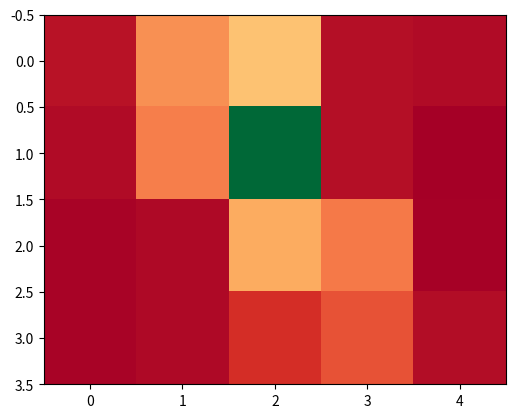

Here is the Python script that generated this plot:
# The function localize takes the following arguments:
#
# colors:
#        2D list, each entry either 'R' (for red cell) or 'G' (for green cell)
#
# measurements:
#        list of measurements taken by the robot, each entry either 'R' or 'G'
#
# motions:
#        list of actions taken by the robot, each entry of the form [dy,dx],
#        where dx refers to the change in the x-direction (positive meaning
#        movement to the right) and dy refers to the change in the y-direction
#        (positive meaning movement downward)
#        NOTE: the *first* coordinate is change in y; the *second* coordinate is
#              change in x
#
# sensor_right:
#        float between 0 and 1, giving the probability that any given
#        measurement is correct; the probability that the measurement is
#        incorrect is 1-sensor_right
#
# p_move:
#        float between 0 and 1, giving the probability that any given movement
#        command takes place; the probability that the movement command fails
#        (and the robot remains still) is 1-p_move; the robot will NOT overshoot
#        its destination in this exercise
#
# The function should RETURN (not just show or print) a 2D list (of the same
# dimensions as colors) that gives the probabilities that the robot occupies
# each cell in the world.
#
# Compute the probabilities by assuming the robot initially has a uniform
# probability of being in any cell.
#
# Also assume that at each step, the robot:
# 1) first makes a movement,
# 2) then takes a measurement.
#
# Motion:
#  [0,0] - stay
#  [0,1] - right
#  [0,-1] - left
#  [1,0] - down
#  [-1,0] - up

import numpy as np
import matplotlib.pyplot as plt

def localize(colors, measurements, motions, sensor_right, p_move):
    # initializes p to a uniform distribution over a grid of the same dimensions as colors
    pinit = 1.0 / float(len(colors)) / float(len(colors[0]))
    p = [[pinit for row in range(len(colors[0]))] for col in range(len(colors))]
    for i in range(len(motions)):
        p = move(p, motions[i], p_move)
        p = sense(p, measurements[i], sensor_right, colors)
        myarray = np.asarray(p)
        plt.imshow(myarray, cmap='RdYlGn', interpolation='none')
        plt.show()
    return p

def sense(p, measurements, sensor_right, colors):
    q = [[] for _ in range(len(p))]
    s = 0
    sensor_wrong = 1 - sensor_right
    for i in range(len(p)):
        for j in range(len(p[i])):
            hit = (measurements == colors[i][j])
            q[i].append(p[i][j] * (hit * sensor_right + (1-hit) * sensor_wrong))
        s = s + sum(q[i])
    for i in range(len(p)):
        for j in range(len(p[i])):
            q[i][j] /= s
    return q

def move(p, motions, p_move):
    q = [[] for i in range(len(p))]
    p_stay = 1 - p_move
    for i in range(len(p)):
        for j in range(len(p[i])):
            q[i].append(p_move * p[(i-motions[0]) % len(p)][(j-motions[1]) % len(p[i])] + (p_stay * p[i][j]))
    return q

def show(p):
    rows = ['[' + ','.join(map(lambda x: '{0:.5f}'.format(x), r)) + ']' for r in p]
    print
    '[' + ',\n '.join(rows) + ']'


#############################################################
# For the following test case, your output should be
# [[0.01105, 0.02464, 0.06799, 0.04472, 0.02465],
#  [0.00715, 0.01017, 0.08696, 0.07988, 0.00935],
#  [0.00739, 0.00894, 0.11272, 0.35350, 0.04065],
#  [0.00910, 0.00715, 0.01434, 0.04313, 0.03642]]
# (within a tolerance of +/- 0.001 for each entry)

colors = [['R','G','G','R','R'],
          ['R','R','G','R','R'],
          ['R','R','G','G','R'],
          ['R','R','R','R','R']]
measurements = ['G','G','R','R','R','R','G','G','G']
motions = [[0,0],[0,1],[1,0],[1,0],[0,1],[0,1],[0,1],[0,1],[1,0]]
p = localize(colors,measurements,motions,sensor_right = 0.7, p_move = 0.8)
show(p) # displays your answer